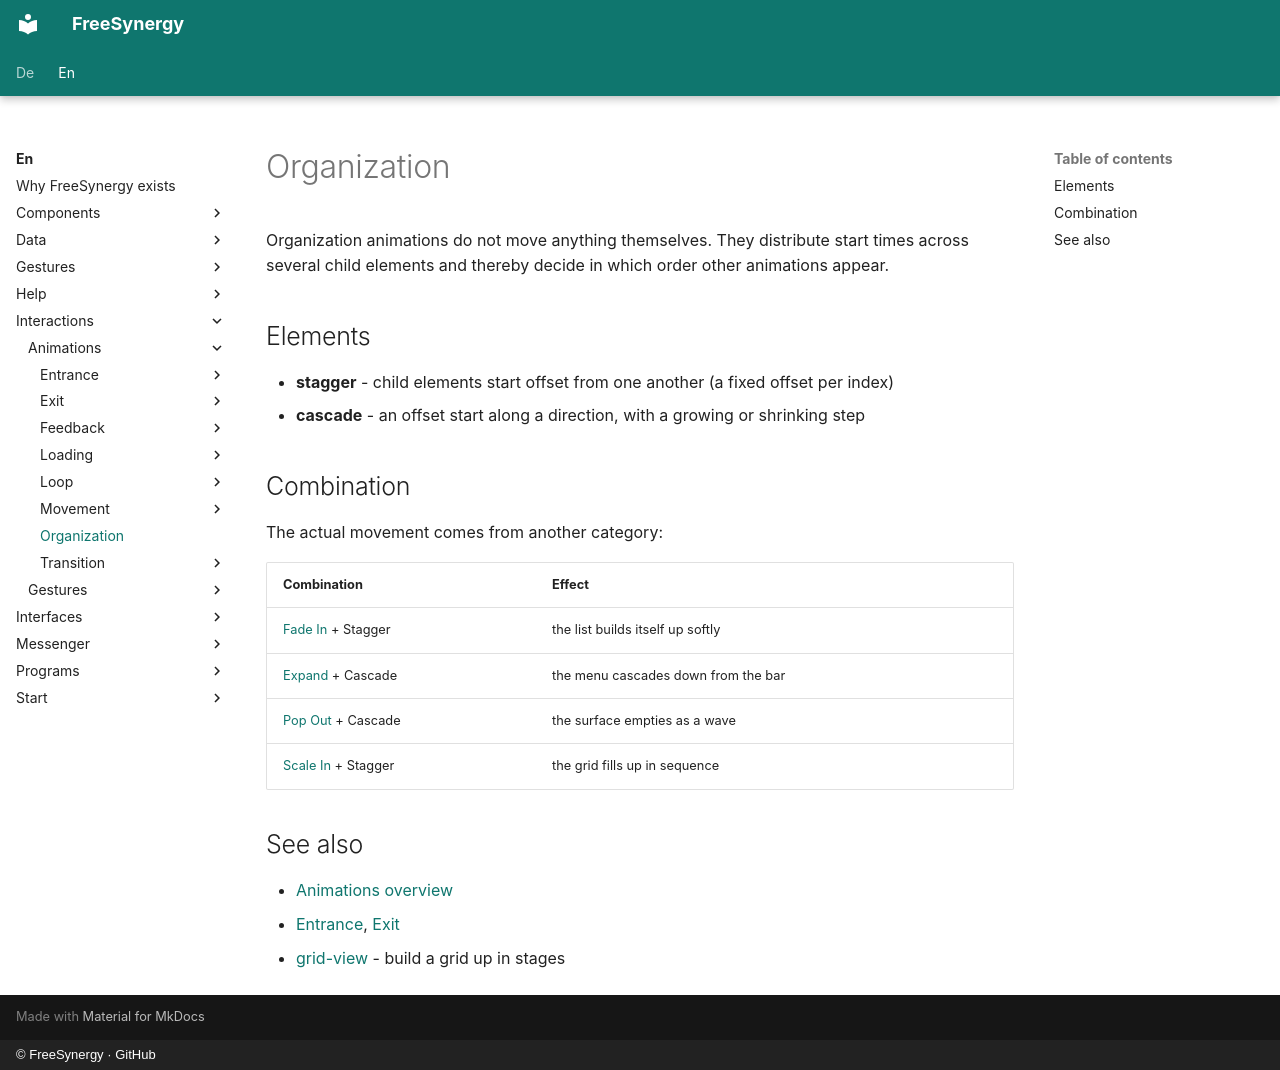

repository: FreeSynergy/fs-documentation · page: en/interactions/animations/organization/index.html · generator: mkdocs · copyright: © FreeSynergy · GitHub

# Organization

Organization animations do not move anything themselves. They distribute start
times across several child elements and thereby decide in which order other
animations appear.

## Elements

- **stagger** - child elements start offset from one another (a fixed offset per index)
- **cascade** - an offset start along a direction, with a growing or shrinking step

## Combination

The actual movement comes from another category:

| Combination | Effect |
|-------------|--------|
| [Fade In](../entrance/fade-in/description.md) + Stagger | the list builds itself up softly |
| [Expand](../entrance/expand/description.md) + Cascade | the menu cascades down from the bar |
| [Pop Out](../exit/pop-out/description.md) + Cascade | the surface empties as a wave |
| [Scale In](../entrance/scale-in/description.md) + Stagger | the grid fills up in sequence |

## See also

- [Animations overview](../index.md)
- [Entrance](../entrance/), [Exit](../exit/)
- [grid-view](../../../components/widgets/data/grid-view/description.md) - build a grid up in stages
